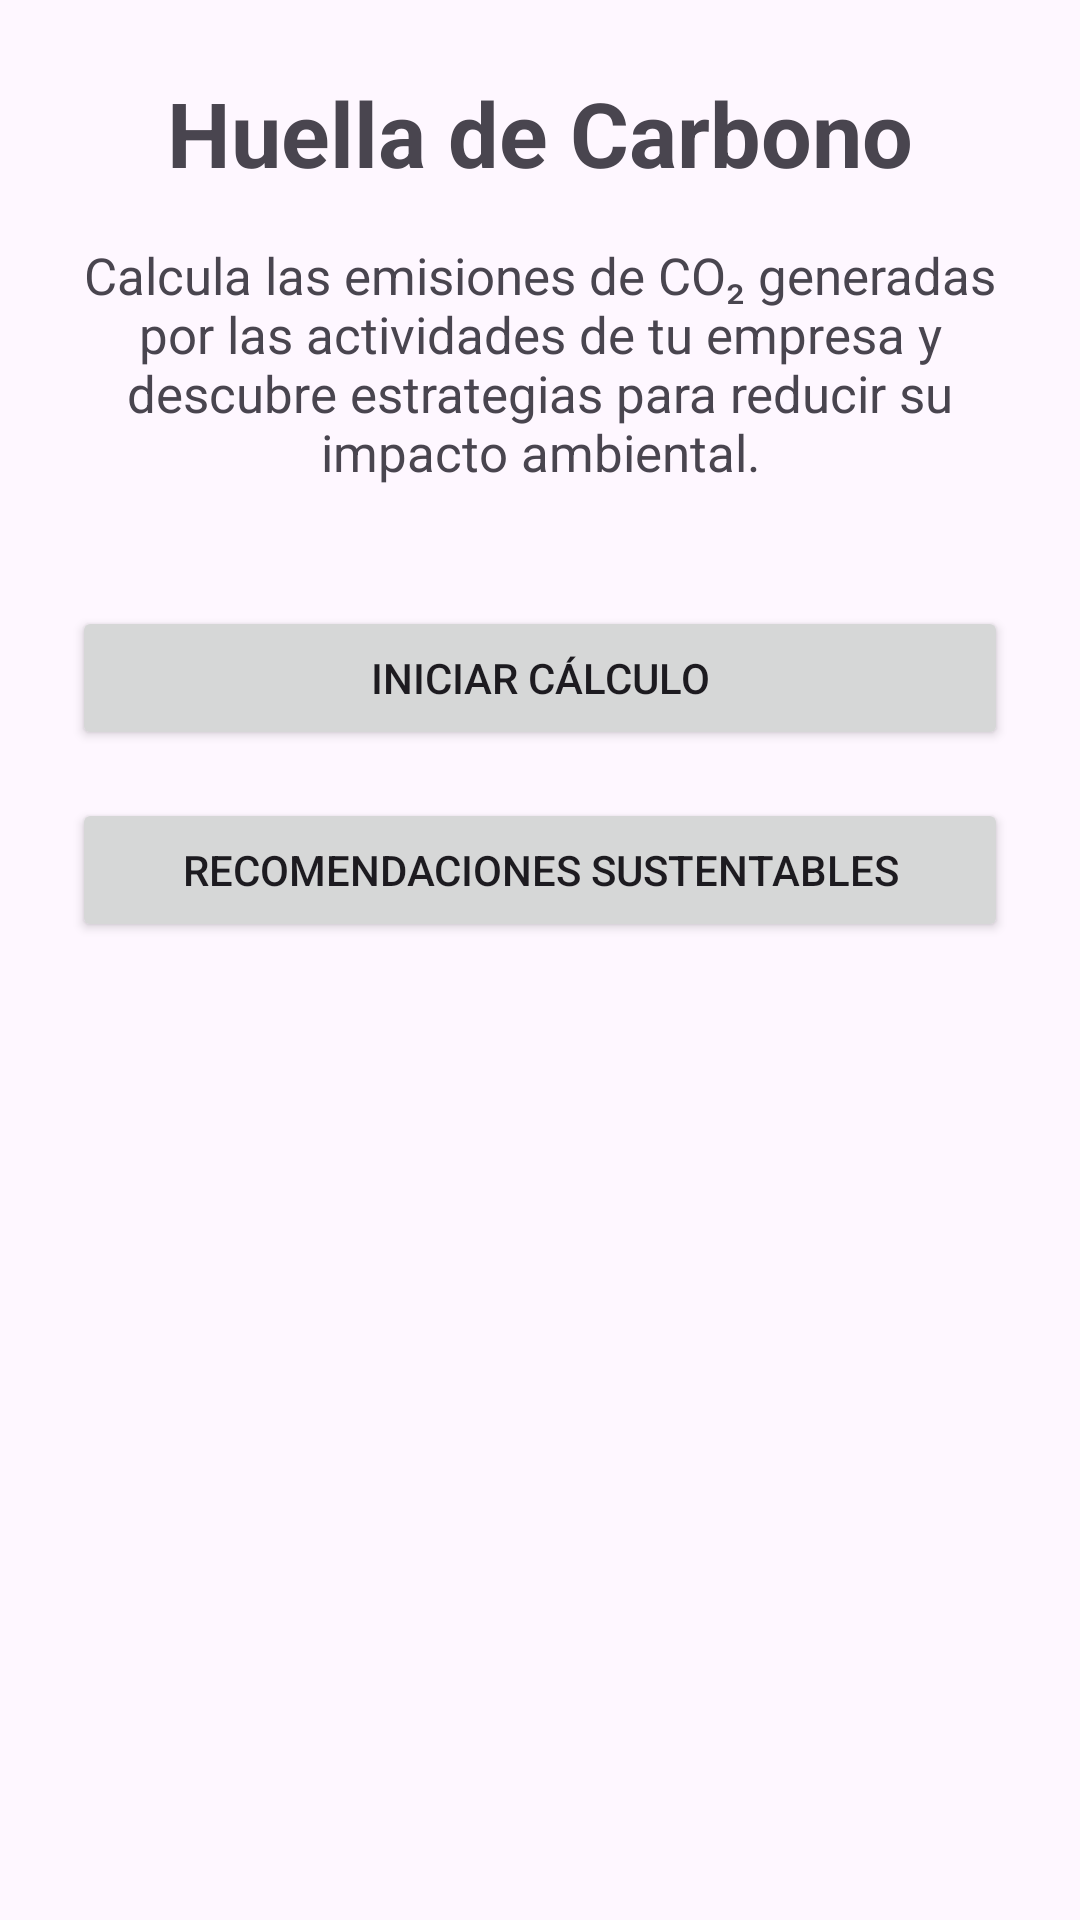

Layout XML and referenced resources for this Android screen:
<!-- AndroidManifest.xml: application theme Theme.HuellaCarbonoApp -->
<!-- res/layout/fragment_inicio.xml -->
<?xml version="1.0" encoding="utf-8"?>
<androidx.constraintlayout.widget.ConstraintLayout
    xmlns:android="http://schemas.android.com/apk/res/android"
    xmlns:app="http://schemas.android.com/apk/res-auto"
    android:layout_width="match_parent"
    android:layout_height="match_parent"
    android:padding="24dp">

    <TextView
        android:id="@+id/txtTitulo"
        android:layout_width="0dp"
        android:layout_height="wrap_content"
        android:text="Huella de Carbono"
        android:textSize="30sp"
        android:textStyle="bold"
        android:gravity="center"
        app:layout_constraintTop_toTopOf="parent"
        app:layout_constraintStart_toStartOf="parent"
        app:layout_constraintEnd_toEndOf="parent" />

    <TextView
        android:id="@+id/txtDescripcion"
        android:layout_width="0dp"
        android:layout_height="wrap_content"
        android:layout_marginTop="16dp"
        android:text="Calcula las emisiones de CO₂ generadas por las actividades de tu empresa y descubre estrategias para reducir su impacto ambiental."
        android:textSize="17sp"
        android:gravity="center"
        app:layout_constraintTop_toBottomOf="@id/txtTitulo"
        app:layout_constraintStart_toStartOf="parent"
        app:layout_constraintEnd_toEndOf="parent" />

    <Button
        android:id="@+id/btnIniciarCalculo"
        android:layout_width="0dp"
        android:layout_height="wrap_content"
        android:layout_marginTop="40dp"
        android:text="Iniciar cálculo"
        app:layout_constraintTop_toBottomOf="@id/txtDescripcion"
        app:layout_constraintStart_toStartOf="parent"
        app:layout_constraintEnd_toEndOf="parent" />

    <Button
        android:id="@+id/btnRecomendaciones"
        android:layout_width="0dp"
        android:layout_height="wrap_content"
        android:layout_marginTop="16dp"
        android:text="Recomendaciones sustentables"
        app:layout_constraintTop_toBottomOf="@id/btnIniciarCalculo"
        app:layout_constraintStart_toStartOf="parent"
        app:layout_constraintEnd_toEndOf="parent" />

</androidx.constraintlayout.widget.ConstraintLayout>
<!-- resources referenced by this layout -->
<resources>
  <style name="Theme.HuellaCarbonoApp" parent="Base.Theme.HuellaCarbonoApp" />
  <style name="Base.Theme.HuellaCarbonoApp" parent="Theme.Material3.DayNight.NoActionBar">
          
          
      </style>
</resources>
